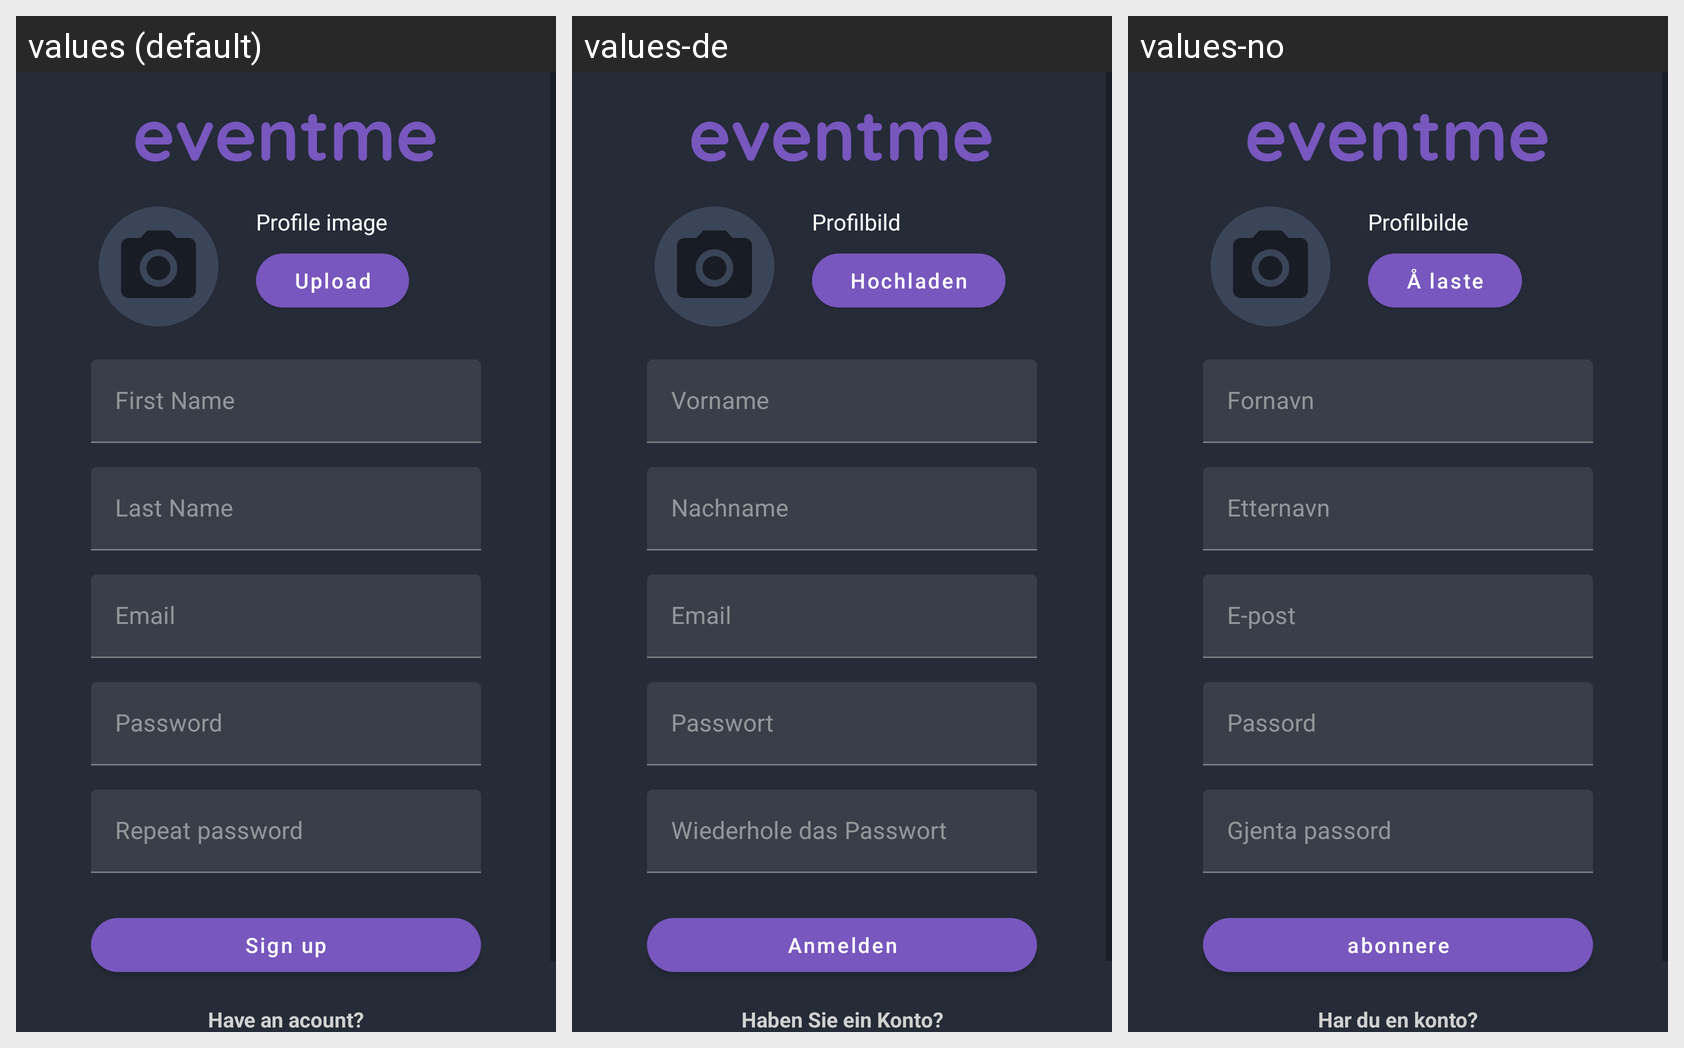

The same Android screen rendered under several of its app's locales, left to right. List the strings drawn on it with the default value and each locale's translation.
Android screen res/layout/activity_register.xml rendered under 3 locales, left to right: values (default), values-de, values-no. Device: Nexus 5 (rendered at 1080×1920; each locale shown at half size, 540×960, under a caption strip naming it); theme Theme.Eventme.
Other locales in the repository, not shown: values-ca, values-es, values-fr, values-it, values-ja, values-ru.
Strings drawn on this screen, with the default value and each locale's value (text and hints the layout hard-codes, and strings that could not be matched under every locale, appear in the picture but are not listed):

sign_up_image_label
  values: Profile image
  values-de: Profilbild
  values-no: Profilbilde

createEvent_upload_btn
  values: Upload
  values-de: Hochladen
  values-no: Å laste

signup_firstname_label
  values: First Name
  values-de: Vorname
  values-no: Fornavn

signup_lastname_label
  values: Last Name
  values-de: Nachname
  values-no: Etternavn

signup_email_label
  values: Email
  values-de: Email
  values-no: E-post

signup_password_label
  values: Password
  values-de: Passwort
  values-no: Passord

signup_repassword_label
  values: Repeat password
  values-de: Wiederhole das Passwort
  values-no: Gjenta passord

signup_signup_btn
  values: Sign up
  values-de: Anmelden
  values-no: abonnere

signup_account_question
  values: Have an acount?
  values-de: Haben Sie ein Konto?
  values-no: Har du en konto?
